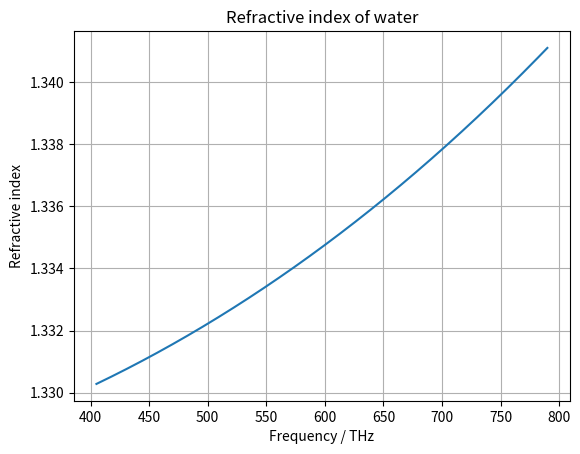

Write the Python code that produced this figure.
import numpy as np
import matplotlib.pyplot as plt

# freq of light
freq = np.linspace(405, 790, 386)
freqHz = freq*(10**12)

RI = []

# formula to calculate n
for i in range(len(freq)):
    n = np.sqrt(np.sqrt(1/(1.731-0.261*(freqHz[i]/(10**15))**2)) + 1)

    RI.append(n)

RI = np.array(RI)

# plotting
plt.plot(freq, RI)
plt.grid(True)
plt.xlabel("Frequency / THz")
plt.ylabel("Refractive index")
plt.title("Refractive index of water")
plt.show()
